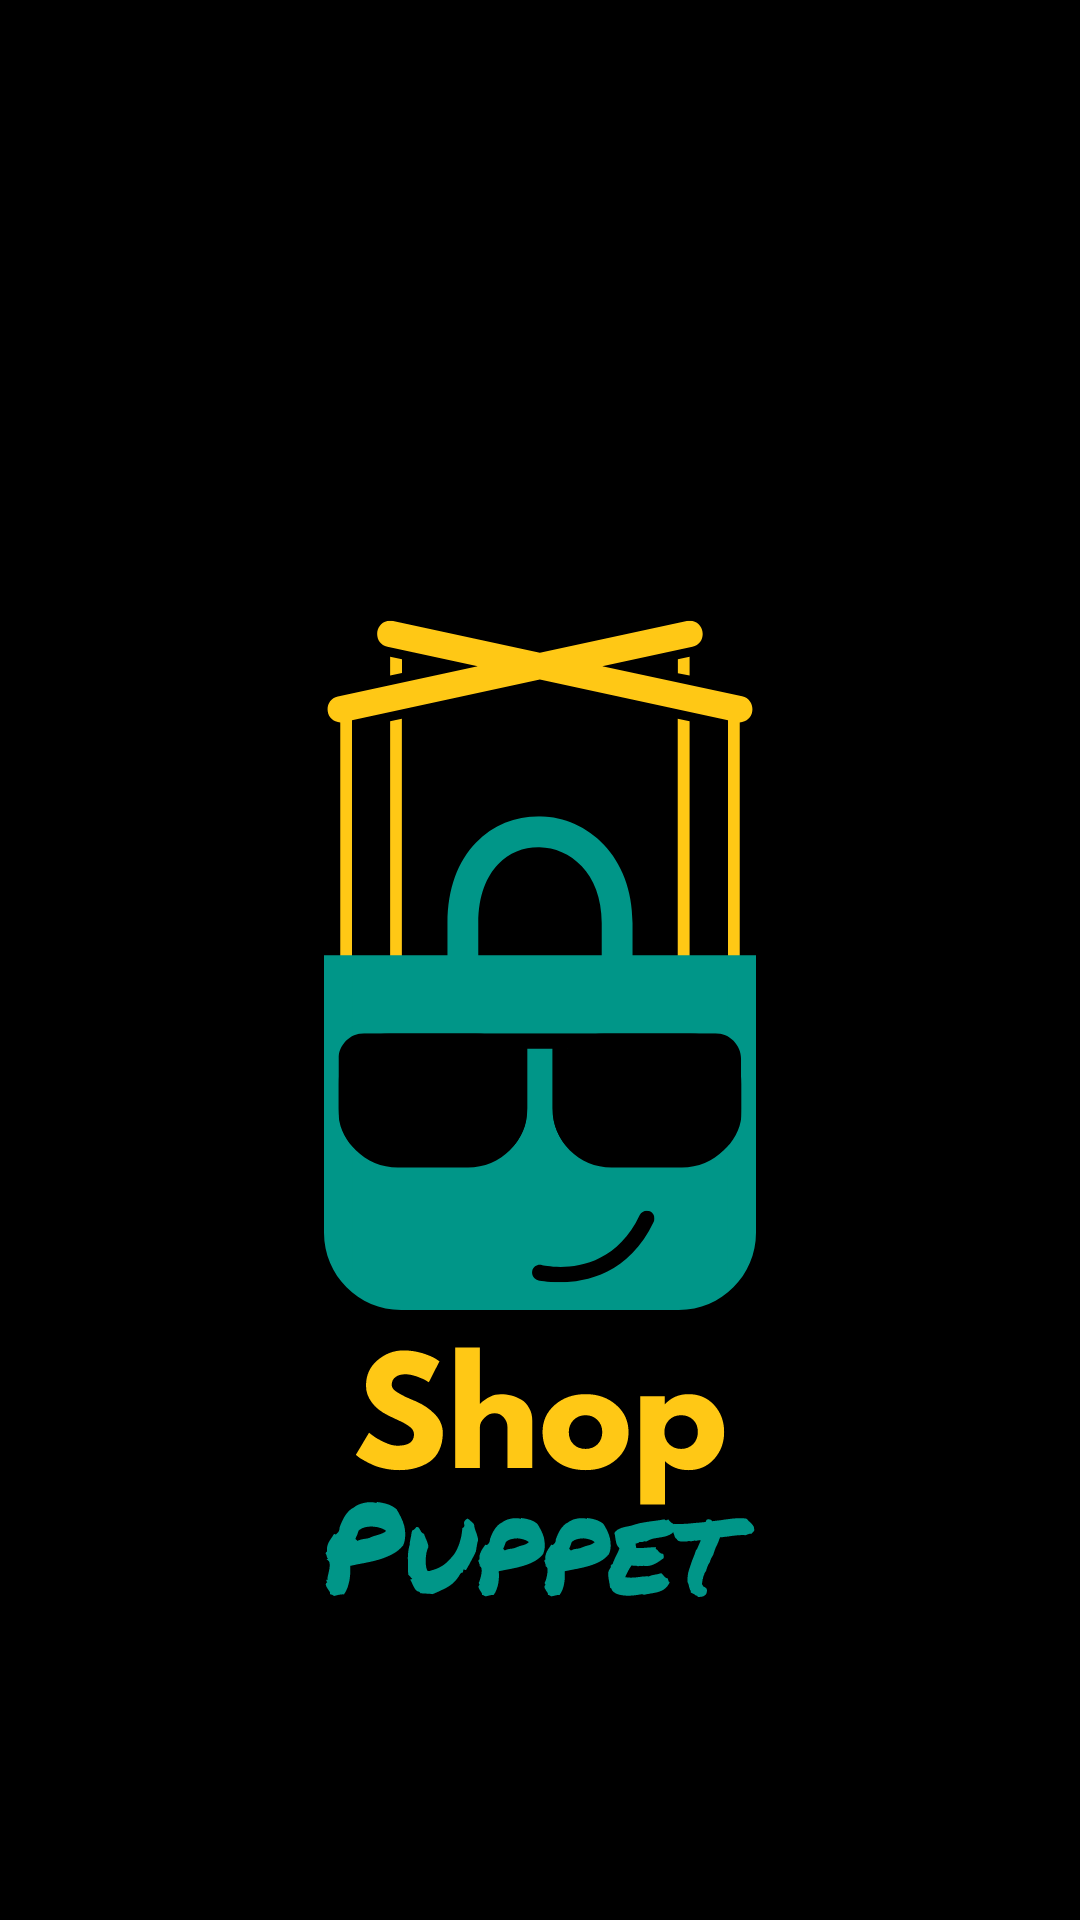

This screen was rendered from an Android layout file. Write that file and the resources it references.
<!-- AndroidManifest.xml: application theme Theme.ShopPuppet -->
<!-- res/layout/activity_splash.xml -->
<?xml version="1.0" encoding="utf-8"?>
<RelativeLayout xmlns:android="http://schemas.android.com/apk/res/android"
    android:layout_width="match_parent"
    android:layout_height="match_parent"
    android:background="@color/black">

    <ImageView
        android:id="@+id/splash_image"
        android:layout_width="match_parent"
        android:layout_height="match_parent"
        android:layout_centerInParent="true"
        android:src="@drawable/sp_splash" />

</RelativeLayout>
<!-- resources referenced by this layout -->
<resources>
  <color name="black">#FF000000</color>
  <!-- drawable sp_splash: vector/xml drawable (drawable, 26243 chars, omitted) -->
  <style name="Theme.ShopPuppet" parent="Base.Theme.ShopPuppet" />
  <style name="Base.Theme.ShopPuppet" parent="Theme.Material3.DayNight.NoActionBar">
  
          <item name="colorPrimary">@color/colorPrimaryDark</item>
  
          <item name="toolbarStyle">@style/CustomToolbarStyle</item>
      </style>
  <color name="colorPrimaryDark">#00695C</color>
  <style name="CustomToolbarStyle" parent="Widget.Material3.Toolbar">
          <item name="titleTextAppearance">@style/ToolbarTitleTextAppearance</item>
      </style>
  <style name="ToolbarTitleTextAppearance" parent="TextAppearance.MaterialComponents.Headline6">
          <item name="android:fontFamily">@font/toolbar_font</item>
          <item name="android:textStyle">bold</item>
      </style>
</resources>
